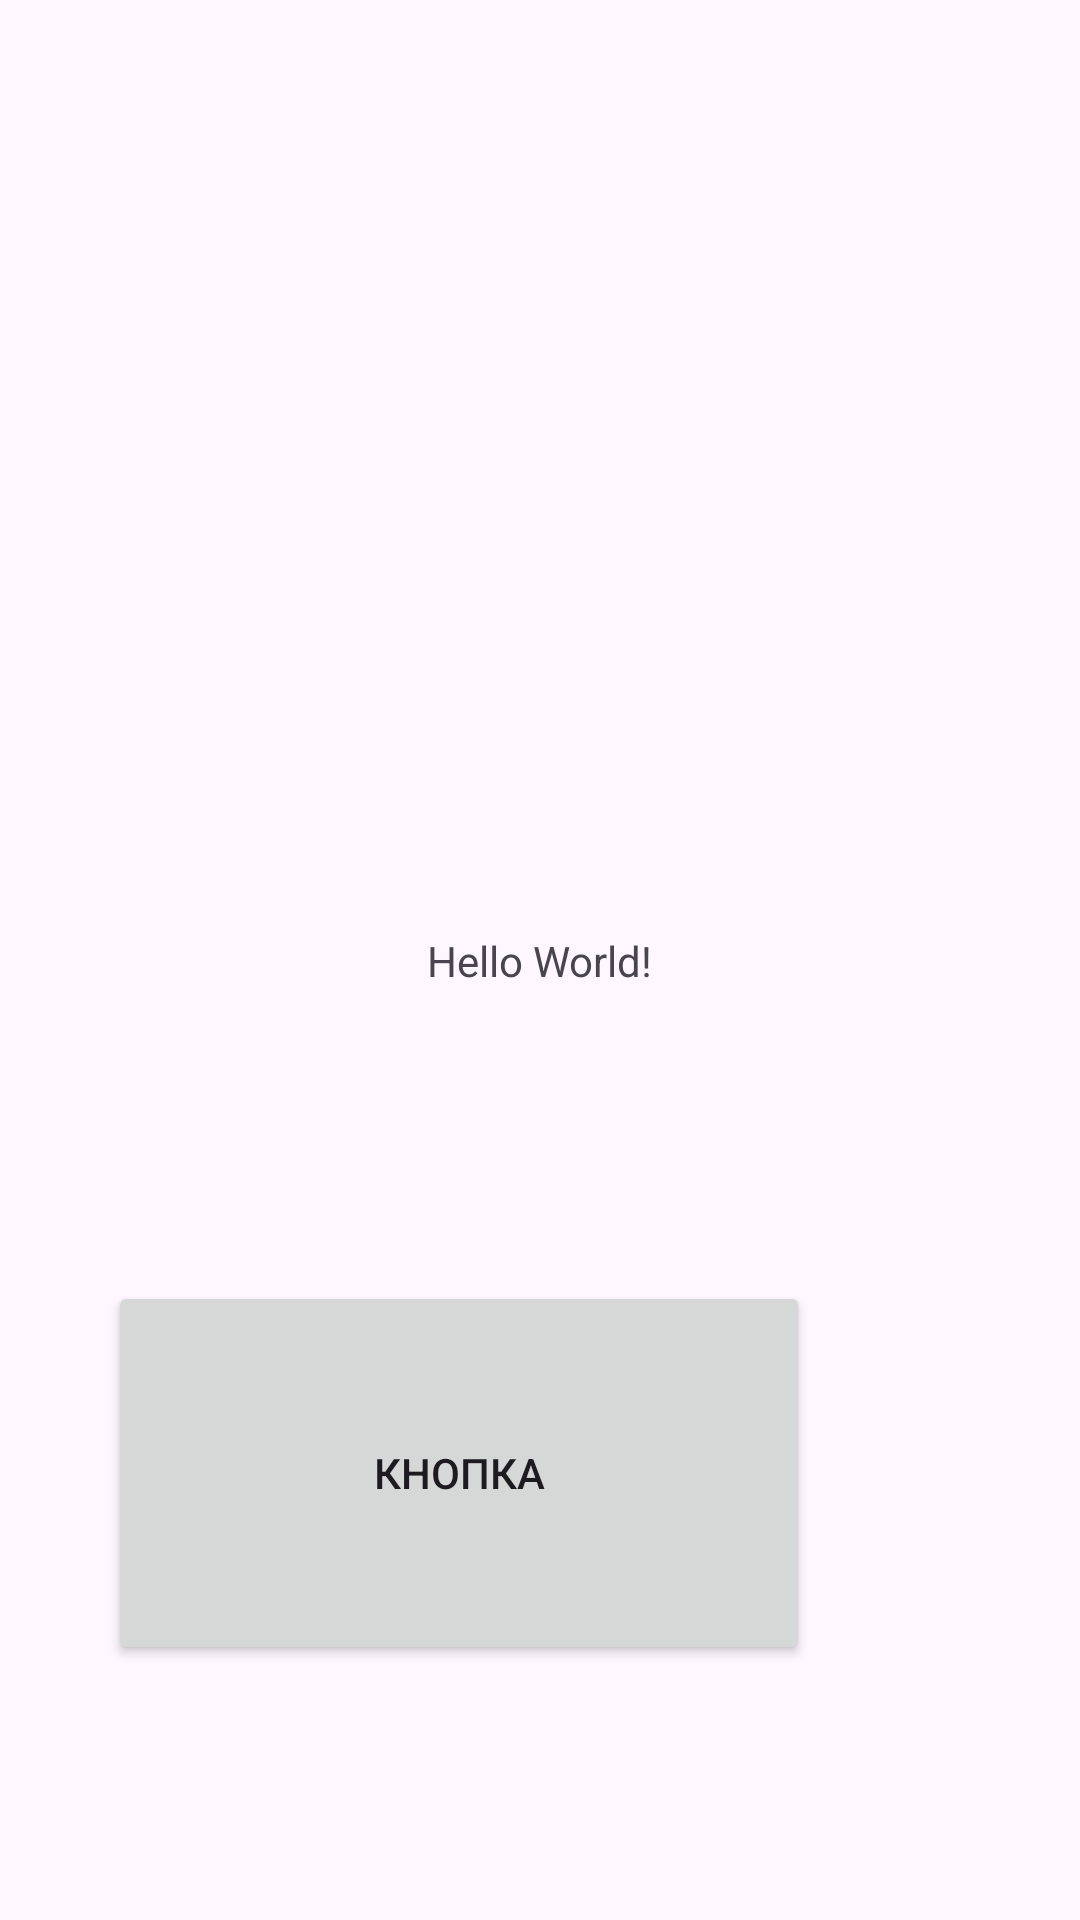

Write the Android layout XML for this screen, with the resource values it uses.
<!-- AndroidManifest.xml: application theme Theme.CityMood -->
<!-- res/layout/activity_main.xml -->
<?xml version="1.0" encoding="utf-8"?>
<androidx.constraintlayout.widget.ConstraintLayout xmlns:android="http://schemas.android.com/apk/res/android"
	xmlns:app="http://schemas.android.com/apk/res-auto"
	xmlns:tools="http://schemas.android.com/tools"
	android:layout_width="match_parent"
	android:layout_height="match_parent"
	tools:context=".MainActivity">

	<TextView
		android:layout_width="wrap_content"
		android:layout_height="wrap_content"
		android:text="Hello World!"
		app:layout_constraintBottom_toBottomOf="parent"
		app:layout_constraintEnd_toEndOf="parent"
		app:layout_constraintStart_toStartOf="parent"
		app:layout_constraintTop_toTopOf="parent" />

	<Button
		android:id="@+id/button_click"
		android:layout_width="234dp"
		android:layout_height="128dp"
		android:layout_marginEnd="90dp"
		android:layout_marginBottom="85dp"
		android:text="Кнопка"
		app:layout_constraintBottom_toBottomOf="parent"
		app:layout_constraintEnd_toEndOf="parent" />

</androidx.constraintlayout.widget.ConstraintLayout>
<!-- resources referenced by this layout -->
<resources>
  <style name="Theme.CityMood" parent="Base.Theme.CityMood" />
  <style name="Base.Theme.CityMood" parent="Theme.Material3.DayNight.NoActionBar">
  		
  		
  	</style>
</resources>
